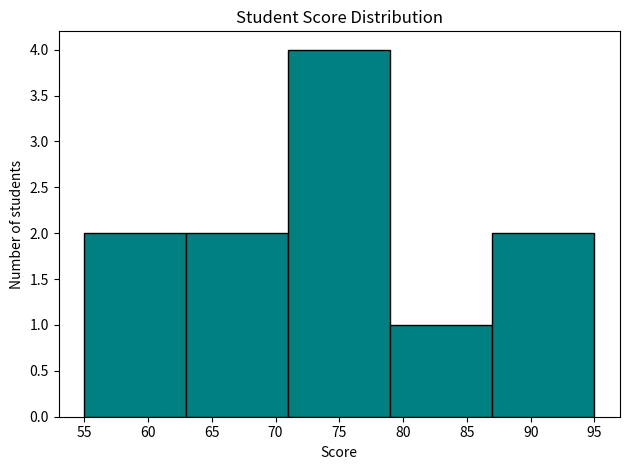

Write the Python code that produced this figure.
import matplotlib.pyplot as plt

scores = [55, 62, 67, 70, 71, 72, 75, 78, 82, 90, 95]

plt.hist(scores, bins=5, color="teal", edgecolor="black")
plt.xlabel("Score")
plt.ylabel("Number of students")
plt.title("Student Score Distribution")
plt.tight_layout()
plt.show()
